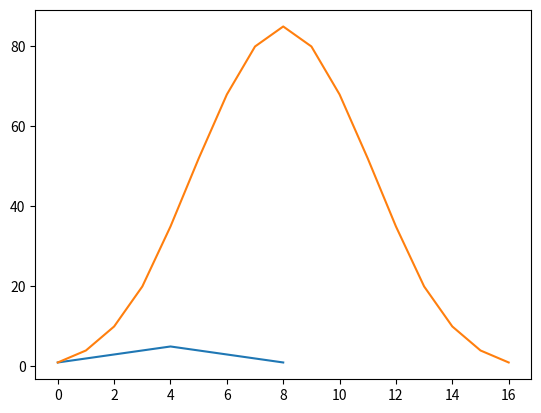

Write Python code to recreate this figure.
import matplotlib.pyplot as plt 
import numpy as np 

a = [1,2,3,4,5,4,3,2,1]
t = [0,1,2,3,4,5,6,7,8]

corr = np.correlate(a,a, "full")


plt.plot(t, a)
plt.show()

plt.plot([i for i in range(len(corr))], corr)
plt.show()

# testing
# test = np.correlate(sunspots_normalized, sunspots_normalized, "full")
# test = test[test.size//2:]
# test_x = [i for i in range(len(test))]
# plt.plot(test_x, test)
# plt.show()